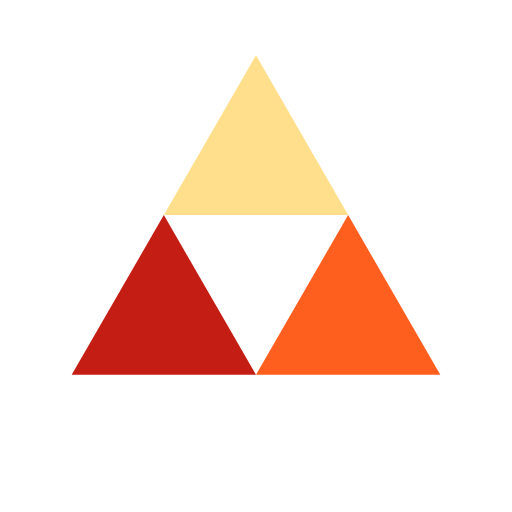
t = 0.00 s
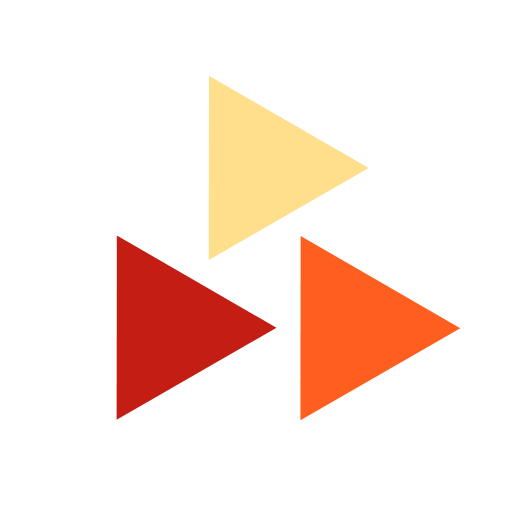
t = 0.28 s
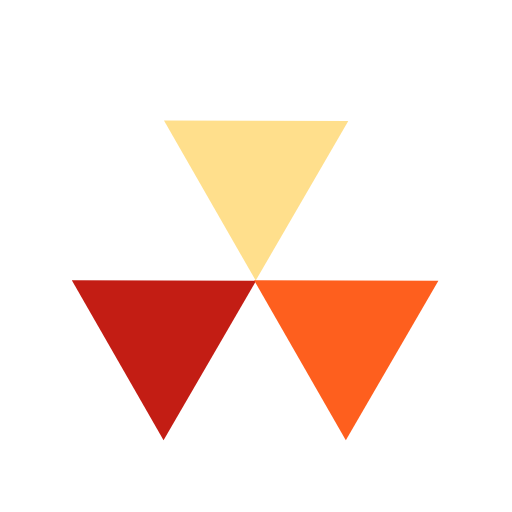
t = 0.56 s
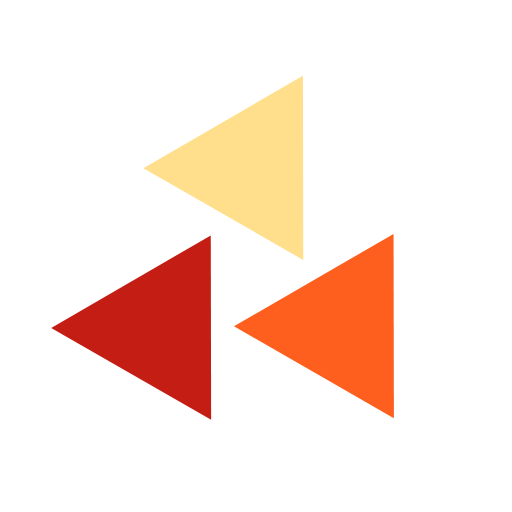
t = 0.83 s

The animated SVG that drew these frames (rendered in a browser with its animation timeline set to each time). Animation: 3 SMIL elements (animateTransform=3); one cycle of 1.11 s, repeats indefinitely.

<?xml version="1.0" encoding="utf-8"?>
<svg xmlns="http://www.w3.org/2000/svg" xmlns:xlink="http://www.w3.org/1999/xlink" style="margin: auto; background: rgb(255, 255, 255); display: block; shape-rendering: auto;" width="200px" height="200px" viewBox="0 0 100 100" preserveAspectRatio="xMidYMid">
<g transform="translate(50 42)">
  <g transform="scale(0.8)">
    <g transform="translate(-50 -50)">
      <polygon fill="#ffdf8c" points="72.5 50 50 11 27.5 50 50 50">
        <animateTransform attributeName="transform" type="rotate" repeatCount="indefinite" dur="1.1111111111111112s" values="0 50 38.5;360 50 38.5" keyTimes="0;1"></animateTransform>
      </polygon>
      <polygon fill="#c31d14" points="5 89 50 89 27.5 50">
        <animateTransform attributeName="transform" type="rotate" repeatCount="indefinite" dur="1.1111111111111112s" values="0 27.5 77.5;360 27.5 77.5" keyTimes="0;1"></animateTransform>
      </polygon>
      <polygon fill="#fe5f1e" points="72.5 50 50 89 95 89">
        <animateTransform attributeName="transform" type="rotate" repeatCount="indefinite" dur="1.1111111111111112s" values="0 72.5 77.5;360 72 77.5" keyTimes="0;1"></animateTransform>
      </polygon>
    </g>
  </g>
</g>
<!-- [ldio] generated by https://loading.io/ --></svg>